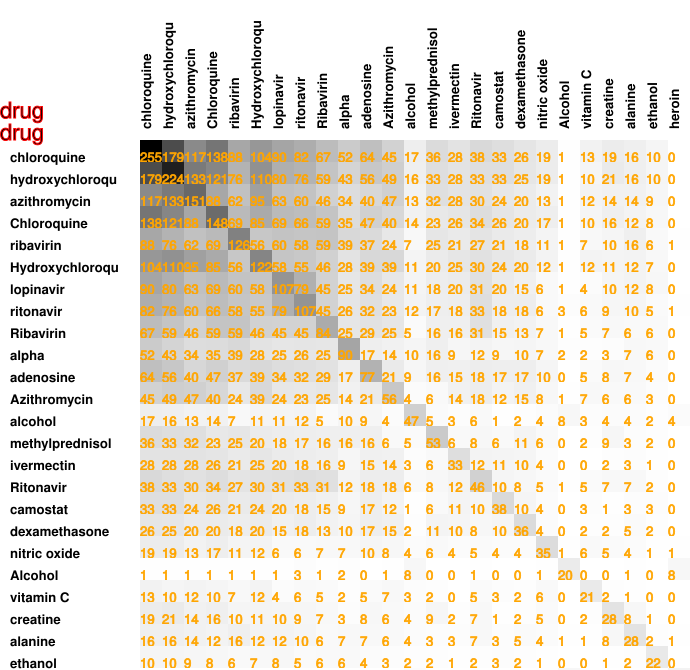

The data file committed next to this chart (first rows):
255, 179, 117, 138, 88, 104, 90, 82, 67, 52, 64, 45, 17, 36, 28, 38, 33, 26, 19, 1, 13, 19, 16, 10
179, 224, 133, 121, 76, 110, 80, 76, 59, 43, 56, 49, 16, 33, 28, 33, 33, 25, 19, 1, 10, 21, 16, 10
117, 133, 151, 88, 62, 95, 63, 60, 46, 34, 40, 47, 13, 32, 28, 30, 24, 20, 13, 1, 12, 14, 14, 9
138, 121, 88, 148, 69, 85, 69, 66, 59, 35, 47, 40, 14, 23, 26, 34, 26, 20, 17, 1, 10, 16, 12, 8
88, 76, 62, 69, 126, 56, 60, 58, 59, 39, 37, 24, 7, 25, 21, 27, 21, 18, 11, 1, 7, 10, 16, 6
104, 110, 95, 85, 56, 122, 58, 55, 46, 28, 39, 39, 11, 20, 25, 30, 24, 20, 12, 1, 12, 11, 12, 7
90, 80, 63, 69, 60, 58, 107, 79, 45, 25, 34, 24, 11, 18, 20, 31, 20, 15, 6, 1, 4, 10, 12, 8
82, 76, 60, 66, 58, 55, 79, 107, 45, 26, 32, 23, 12, 17, 18, 33, 18, 18, 6, 3, 6, 9, 10, 5
67, 59, 46, 59, 59, 46, 45, 45, 84, 25, 29, 25, 5, 16, 16, 31, 15, 13, 7, 1, 5, 7, 6, 6
52, 43, 34, 35, 39, 28, 25, 26, 25, 90, 17, 14, 10, 16, 9, 12, 9, 10, 7, 2, 2, 3, 7, 6
64, 56, 40, 47, 37, 39, 34, 32, 29, 17, 77, 21, 9, 16, 15, 18, 17, 17, 10, 0, 5, 8, 7, 4
45, 49, 47, 40, 24, 39, 24, 23, 25, 14, 21, 56, 4, 6, 14, 18, 12, 15, 8, 1, 7, 6, 6, 3
17, 16, 13, 14, 7, 11, 11, 12, 5, 10, 9, 4, 47, 5, 3, 6, 1, 2, 4, 8, 3, 4, 4, 2
36, 33, 32, 23, 25, 20, 18, 17, 16, 16, 16, 6, 5, 53, 6, 8, 6, 11, 6, 0, 2, 9, 3, 2
28, 28, 28, 26, 21, 25, 20, 18, 16, 9, 15, 14, 3, 6, 33, 12, 11, 10, 4, 0, 0, 2, 3, 1
38, 33, 30, 34, 27, 30, 31, 33, 31, 12, 18, 18, 6, 8, 12, 46, 10, 8, 5, 1, 5, 7, 7, 2
33, 33, 24, 26, 21, 24, 20, 18, 15, 9, 17, 12, 1, 6, 11, 10, 38, 10, 4, 0, 3, 1, 3, 3
26, 25, 20, 20, 18, 20, 15, 18, 13, 10, 17, 15, 2, 11, 10, 8, 10, 36, 4, 0, 2, 2, 5, 2
19, 19, 13, 17, 11, 12, 6, 6, 7, 7, 10, 8, 4, 6, 4, 5, 4, 4, 35, 1, 6, 5, 4, 1
1, 1, 1, 1, 1, 1, 1, 3, 1, 2, 0, 1, 8, 0, 0, 1, 0, 0, 1, 20, 0, 0, 1, 0
13, 10, 12, 10, 7, 12, 4, 6, 5, 2, 5, 7, 3, 2, 0, 5, 3, 2, 6, 0, 21, 2, 1, 0
19, 21, 14, 16, 10, 11, 10, 9, 7, 3, 8, 6, 4, 9, 2, 7, 1, 2, 5, 0, 2, 28, 8, 1
16, 16, 14, 12, 16, 12, 12, 10, 6, 7, 7, 6, 4, 3, 3, 7, 3, 5, 4, 1, 1, 8, 28, 2
10, 10, 9, 8, 6, 7, 8, 5, 6, 6, 4, 3, 2, 2, 1, 2, 3, 2, 1, 0, 0, 1, 2, 22
0, 0, 0, 0, 1, 0, 0, 1, 0, 0, 0, 0, 4, 0, 0, 0, 0, 0, 1, 8, 0, 0, 1, 0
